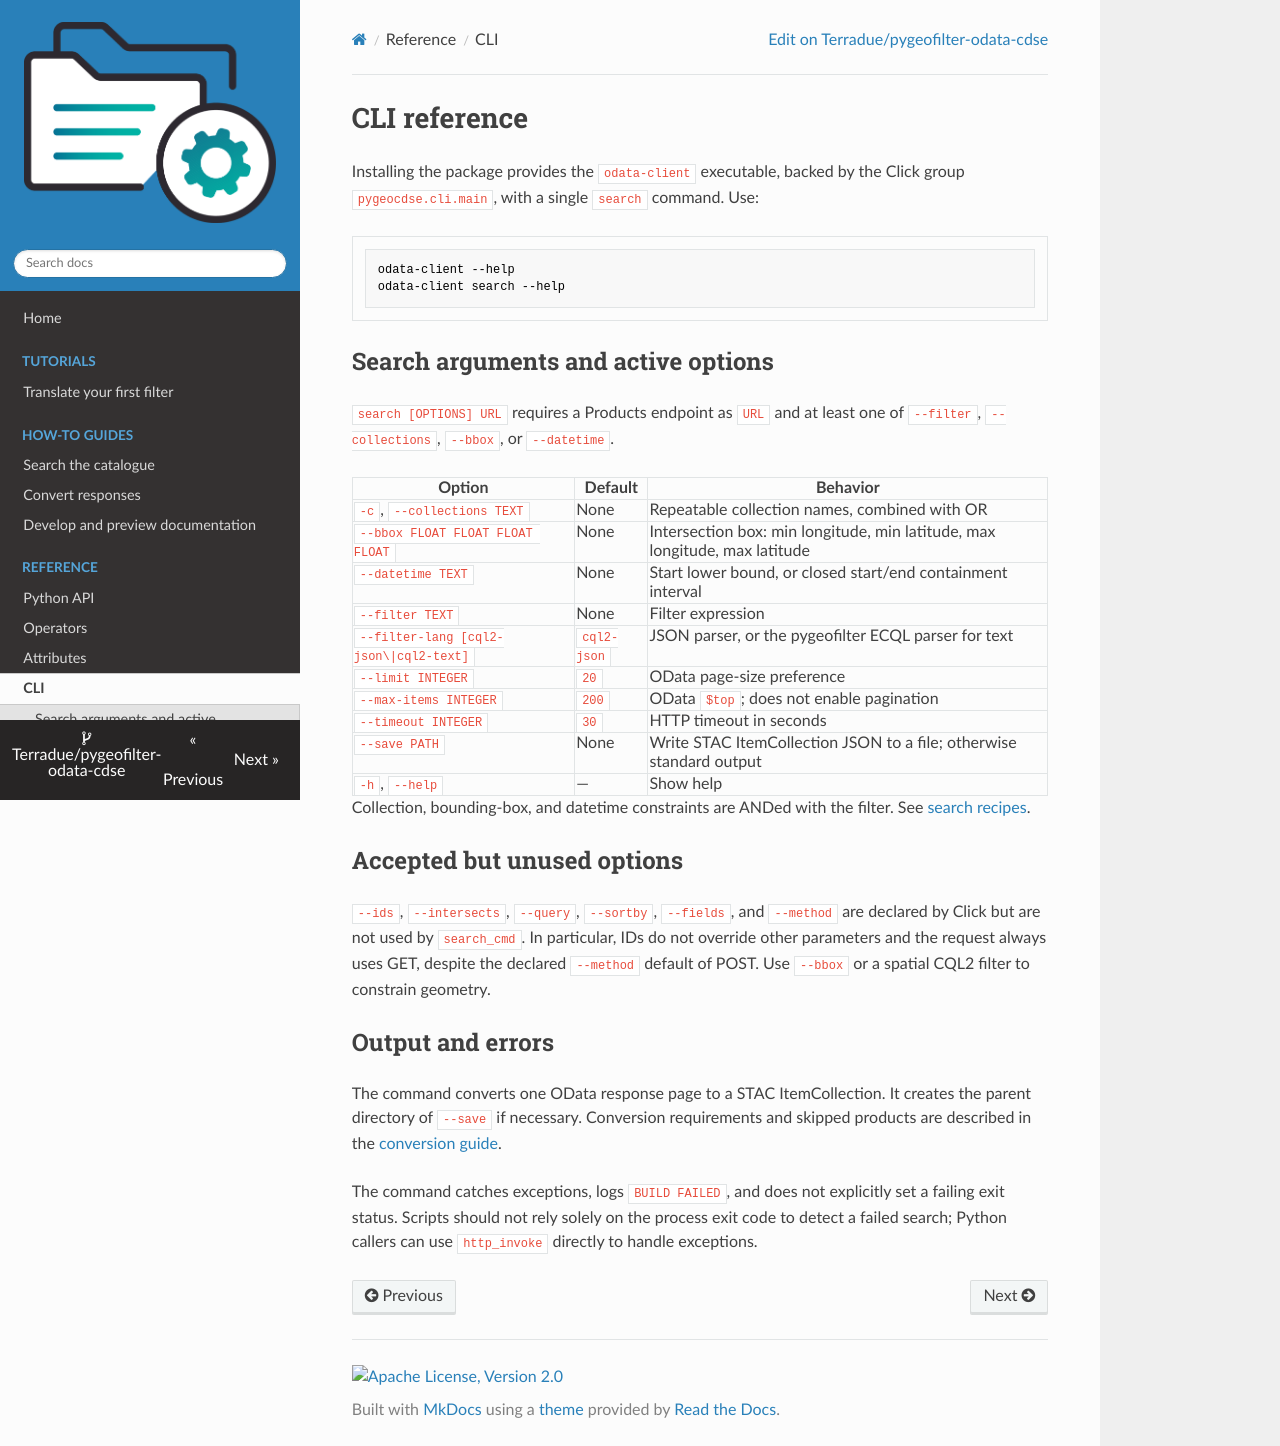

repository: Terradue/pygeofilter-odata-cdse · page: cli/index.html · generator: mkdocs

# CLI reference

Installing the package provides the `odata-client` executable, backed by the Click group `pygeocdse.cli.main`, with a single `search` command. Use:

```console
odata-client --help
odata-client search --help
```

## Search arguments and active options

`search [OPTIONS] URL` requires a Products endpoint as `URL` and at least one of `--filter`, `--collections`, `--bbox`, or `--datetime`.

| Option | Default | Behavior |
| --- | --- | --- |
| `-c`, `--collections TEXT` | None | Repeatable collection names, combined with OR |
| `--bbox FLOAT FLOAT FLOAT FLOAT` | None | Intersection box: min longitude, min latitude, max longitude, max latitude |
| `--datetime TEXT` | None | Start lower bound, or closed start/end containment interval |
| `--filter TEXT` | None | Filter expression |
| `--filter-lang [cql2-json\|cql2-text]` | `cql2-json` | JSON parser, or the pygeofilter ECQL parser for text |
| `--limit INTEGER` | `20` | OData page-size preference |
| `--max-items INTEGER` | `200` | OData `$top`; does not enable pagination |
| `--timeout INTEGER` | `30` | HTTP timeout in seconds |
| `--save PATH` | None | Write STAC ItemCollection JSON to a file; otherwise standard output |
| `-h`, `--help` | — | Show help |

Collection, bounding-box, and datetime constraints are ANDed with the filter. See [search recipes](how-to/search.md).

## Accepted but unused options

`--ids`, `--intersects`, `--query`, `--sortby`, `--fields`, and `--method` are declared by Click but are not used by `search_cmd`. In particular, IDs do not override other parameters and the request always uses GET, despite the declared `--method` default of POST. Use `--bbox` or a spatial CQL2 filter to constrain geometry.

## Output and errors

The command converts one OData response page to a STAC ItemCollection. It creates the parent directory of `--save` if necessary. Conversion requirements and skipped products are described in the [conversion guide](how-to/convert.md).

The command catches exceptions, logs `BUILD FAILED`, and does not explicitly set a failing exit status. Scripts should not rely solely on the process exit code to detect a failed search; Python callers can use `http_invoke` directly to handle exceptions.
